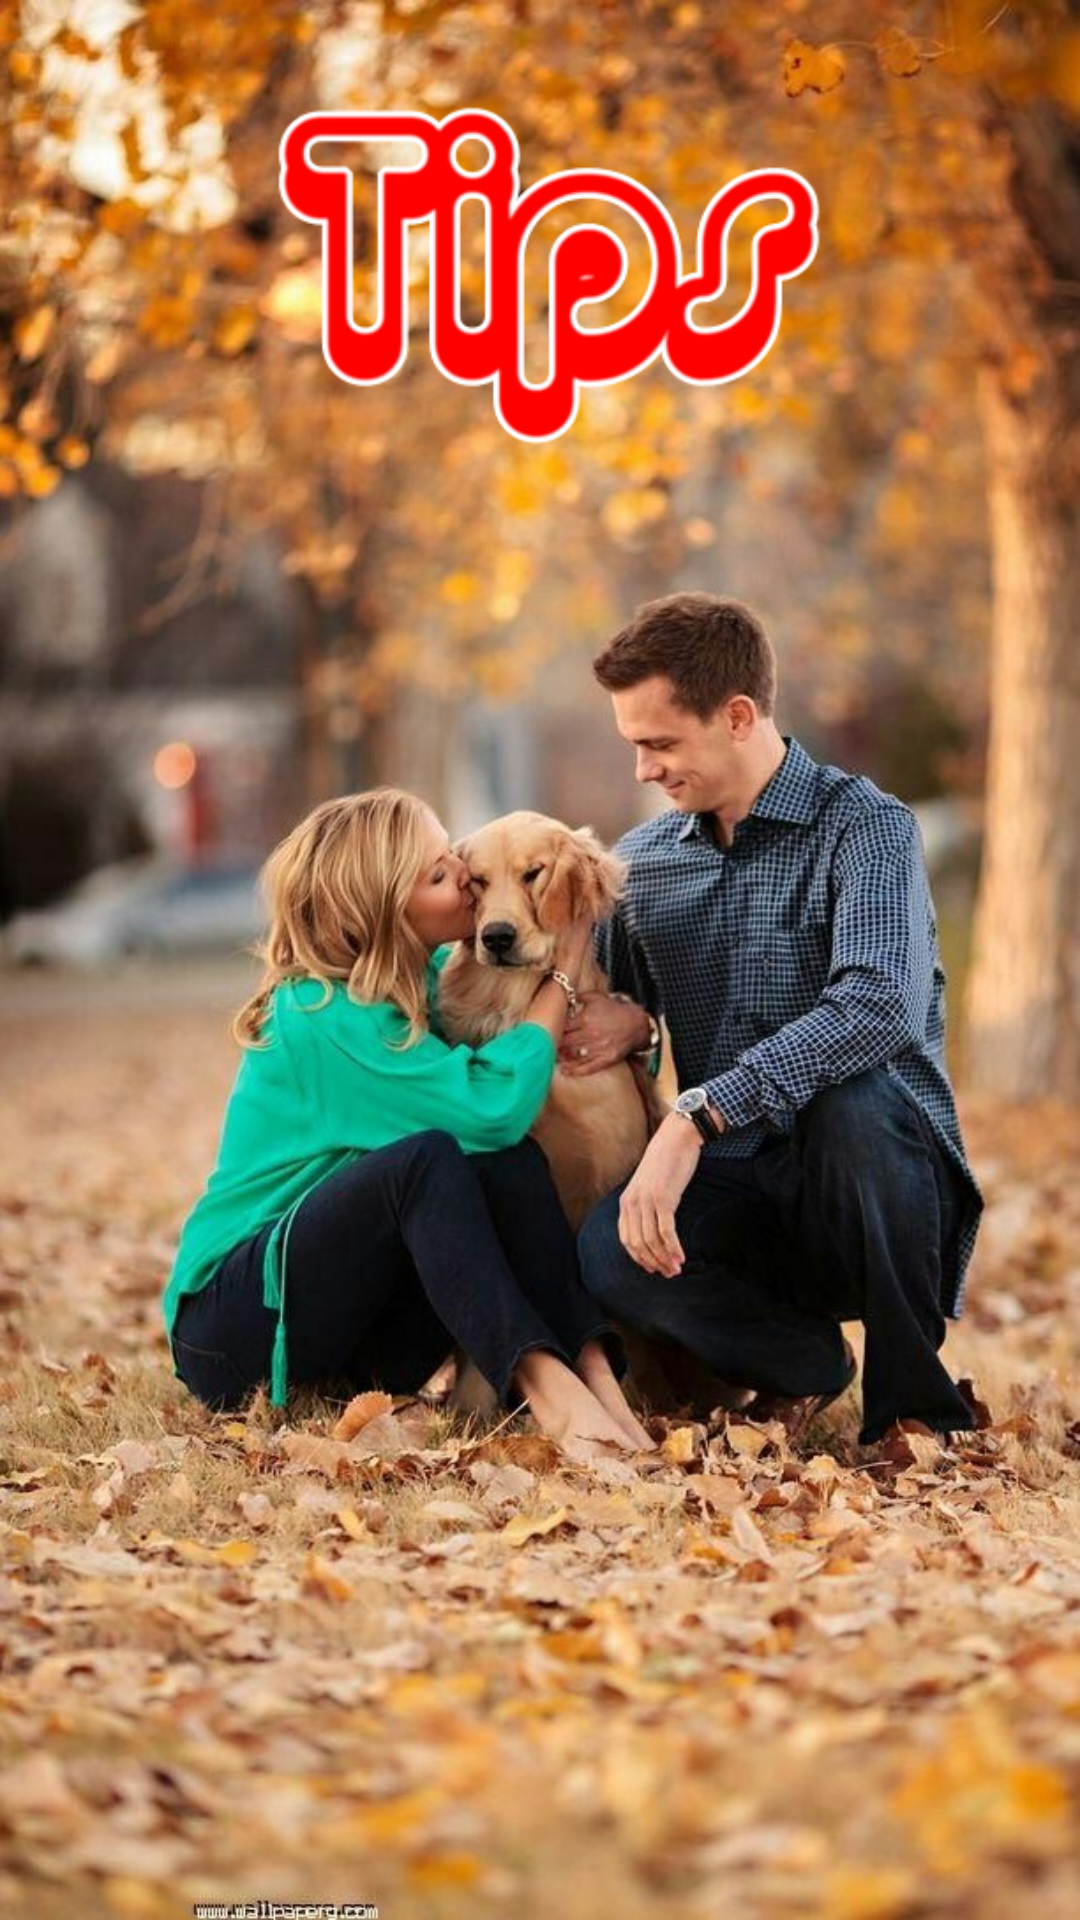

Produce the Android XML layout that renders to this screen, including the resource entries it uses.
<!-- AndroidManifest.xml: application theme AppTheme -->
<!-- res/layout/activity_tips.xml -->
<?xml version="1.0" encoding="utf-8"?>
<android.support.constraint.ConstraintLayout xmlns:android="http://schemas.android.com/apk/res/android"
    xmlns:app="http://schemas.android.com/apk/res-auto"
    xmlns:tools="http://schemas.android.com/tools"
    android:layout_width="match_parent"
    android:background="@drawable/e"
    android:layout_height="match_parent"
    tools:context="sanal.gmail.android.PetCare.Tips">

    <ImageView
        android:id="@+id/imageView7"
        android:layout_width="288dp"
        android:layout_height="134dp"
        android:layout_marginBottom="481dp"
        android:layout_marginEnd="45dp"
        android:layout_marginLeft="51dp"
        android:layout_marginRight="45dp"
        android:layout_marginStart="51dp"
        android:layout_marginTop="25dp"
        app:layout_constraintBottom_toBottomOf="parent"
        app:layout_constraintEnd_toEndOf="parent"
        app:layout_constraintStart_toStartOf="parent"
        app:layout_constraintTop_toTopOf="parent"
        app:srcCompat="@drawable/tips" />
</android.support.constraint.ConstraintLayout>
<!-- resources referenced by this layout -->
<resources>
  <!-- drawable e: jpg bitmap (drawable, 193929 bytes) -->
  <!-- drawable tips: png bitmap (drawable, 16832 bytes) -->
  <style name="AppTheme" parent="Theme.AppCompat.Light.NoActionBar">
          
          <item name="colorPrimary">@color/colorPrimary</item>
          <item name="colorPrimaryDark">@color/colorPrimaryDark</item>
          <item name="colorAccent">@color/colorAccent</item>
          <item name="android:windowTranslucentStatus">true</item>
          <item name="android:windowTranslucentNavigation">true</item>
          <item name="android:windowActionBarOverlay">true</item>
      </style>
  <color name="colorPrimary">#2b60c1</color>
  <color name="colorPrimaryDark">#303F9F</color>
  <color name="colorAccent">#fd5e93</color>
</resources>
